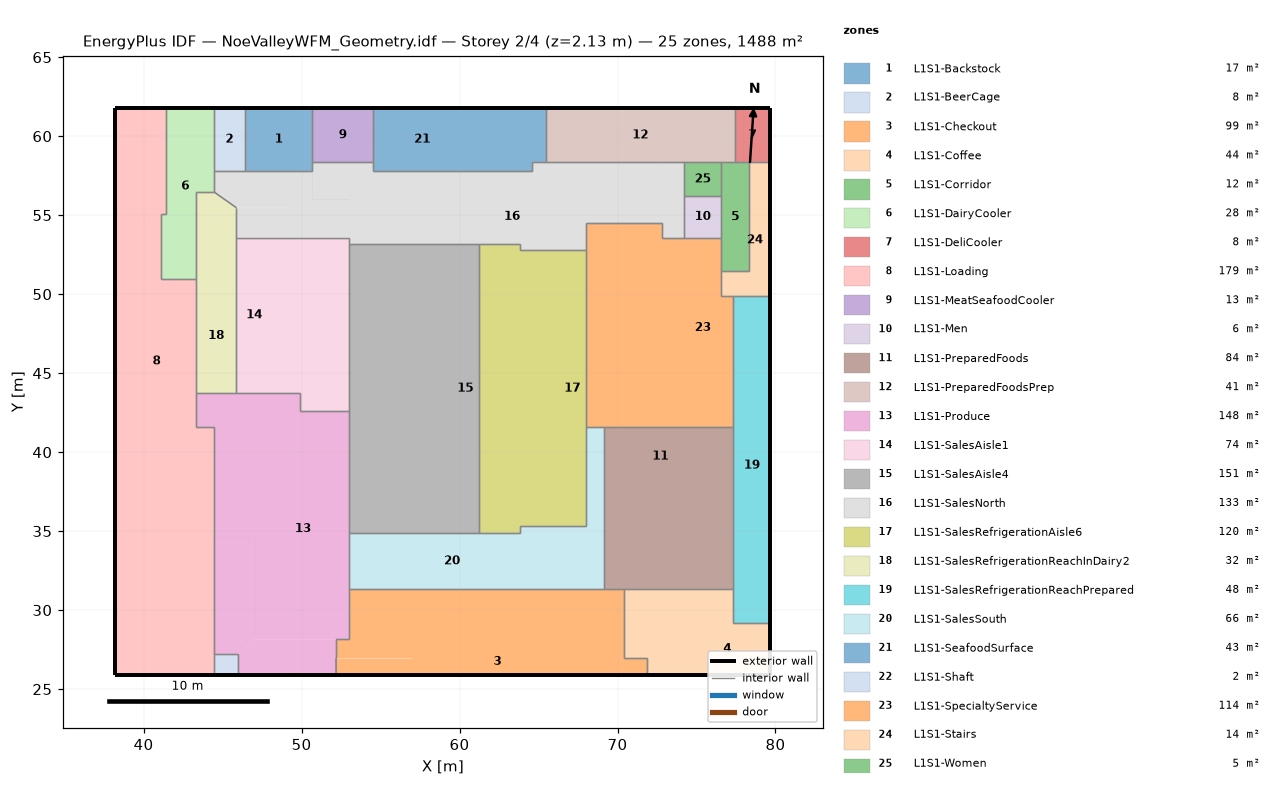
=== STOREY PLAN SPEC (per zone: floor XY polygon, exterior-wall plan segments, windows/doors) ===
zone 1: L1S1-Backstock  (16.9 m²)
  floor: (46.42, 57.81) (46.42, 61.78) (50.69, 61.78) (50.69, 57.81)
  exterior wall: (50.69, 61.78) – (46.42, 61.78)  [4.3 m]
  interior walls: 5
zone 2: L1S1-BeerCage  (7.8 m²)
  floor: (44.44, 57.81) (44.44, 61.78) (46.42, 61.78) (46.42, 57.81)
  exterior wall: (46.42, 61.78) – (44.44, 61.78)  [2.0 m]
  interior walls: 3
zone 3: L1S1-Checkout  (99.0 m²)
  floor: (69.19, 25.88) (69.19, 26.95) (71.84, 26.95) (71.84, 25.88)
  floor: (66.45, 26.95) (66.45, 31.36) (70.44, 31.36) (70.44, 26.95)
  floor: (64.37, 27.65) (64.37, 31.36) (66.45, 31.36) (66.45, 27.65)
  floor: (62.21, 27.65) (62.21, 31.36) (64.37, 31.36) (64.37, 27.65)
  floor: (57.06, 25.88) (57.06, 26.95) (55.81, 26.95) (55.81, 27.65) (66.45, 27.65) (66.45, 26.95) (69.19, 26.95) (69.19, 25.88)
  floor: (52.19, 25.88) (52.18, 26.95) (57.06, 26.95) (57.06, 25.88)
  floor: (52.18, 26.95) (52.18, 28.16) (53.00, 28.16) (53.00, 31.36) (55.81, 31.36) (55.81, 26.95)
  floor: (55.81, 27.65) (55.81, 31.36) (57.88, 31.36) (57.88, 27.65)
  floor: (57.88, 27.65) (57.88, 31.36) (60.05, 31.36) (60.05, 27.65)
  floor: (60.05, 27.65) (60.05, 31.36) (62.21, 31.36) (62.21, 27.65)
  exterior wall: (52.19, 25.88) – (71.84, 25.88)  [19.6 m]
  interior walls: 8
zone 4: L1S1-Coffee  (44.1 m²)
  floor: (74.23, 25.88) (74.23, 29.21) (79.67, 29.21) (79.67, 25.88)
  floor: (70.44, 26.95) (70.44, 31.36) (77.34, 31.36) (77.34, 29.21) (71.84, 29.21) (71.84, 26.95)
  floor: (71.84, 25.88) (71.84, 29.21) (74.23, 29.21) (74.23, 25.88)
  exterior wall: (79.67, 25.88) – (79.67, 29.21)  [3.3 m]
  exterior wall: (71.84, 25.88) – (79.67, 25.88)  [7.8 m]
  interior walls: 6
zone 5: L1S1-Corridor  (12.2 m²)
  floor: (76.57, 51.44) (76.57, 58.34) (78.33, 58.34) (78.33, 51.44)
  interior walls: 7
zone 6: L1S1-DairyCooler  (27.8 m²)
  floor: (41.12, 50.96) (41.12, 55.08) (41.40, 55.08) (41.40, 61.78) (44.44, 61.78) (44.44, 56.48) (43.31, 56.48) (43.31, 50.96)
  exterior wall: (44.44, 61.78) – (41.40, 61.78)  [3.0 m]
  interior walls: 8
zone 7: L1S1-DeliCooler  (7.8 m²)
  floor: (77.42, 58.34) (77.42, 61.78) (79.67, 61.78) (79.67, 58.34)
  exterior wall: (79.67, 58.34) – (79.67, 61.78)  [3.4 m]
  exterior wall: (79.67, 61.78) – (77.42, 61.78)  [2.3 m]
  interior walls: 3
zone 8: L1S1-Loading  (178.7 m²)
  floor: (38.22, 25.88) (38.22, 33.50) (42.09, 33.50) (42.09, 30.31) (43.15, 30.31) (43.15, 25.88)
  floor: (38.22, 33.50) (38.22, 40.72) (40.26, 40.72) (40.26, 33.50)
  floor: (38.22, 40.72) (38.22, 50.96) (43.31, 50.96) (43.31, 41.57) (44.44, 41.57) (44.44, 40.72)
  floor: (38.22, 50.96) (38.22, 61.78) (41.40, 61.78) (41.40, 55.08) (39.75, 55.08) (39.75, 50.96)
  floor: (41.12, 55.08) (41.12, 50.96) (39.75, 50.96) (39.75, 55.08)
  floor: (40.26, 33.50) (40.26, 40.72) (44.44, 40.72) (44.44, 25.88) (43.15, 25.88) (43.15, 30.31) (42.09, 30.31) (42.09, 33.50)
  exterior wall: (41.40, 61.78) – (38.22, 61.78)  [3.2 m]
  exterior wall: (38.22, 25.88) – (44.44, 25.88)  [6.2 m]
  exterior wall: (38.22, 61.78) – (38.22, 25.88)  [35.9 m]
  interior walls: 9
zone 9: L1S1-MeatSeafoodCooler  (13.1 m²)
  floor: (50.69, 58.37) (50.69, 61.78) (54.53, 61.78) (54.53, 58.37)
  exterior wall: (54.53, 61.78) – (50.69, 61.78)  [3.8 m]
  interior walls: 3
zone 10: L1S1-Men  (6.2 m²)
  floor: (74.22, 53.58) (74.22, 56.22) (76.57, 56.22) (76.57, 53.58)
  interior walls: 4
zone 11: L1S1-PreparedFoods  (84.1 m²)
  floor: (76.29, 34.25) (76.29, 41.61) (77.34, 41.61) (77.34, 34.25)
  floor: (69.13, 37.86) (69.13, 41.61) (76.29, 41.61) (76.29, 37.86)
  floor: (69.13, 34.25) (69.13, 37.86) (76.29, 37.86) (76.29, 34.25)
  floor: (69.13, 31.36) (69.13, 34.25) (77.34, 34.25) (77.34, 31.36)
  interior walls: 5
zone 12: L1S1-PreparedFoodsPrep  (41.2 m²)
  floor: (65.46, 58.34) (65.46, 61.78) (77.42, 61.78) (77.42, 58.34)
  exterior wall: (77.42, 61.78) – (65.46, 61.78)  [12.0 m]
  interior walls: 6
zone 13: L1S1-Produce  (148.0 m²)
  floor: (45.97, 25.88) (45.97, 27.22) (47.06, 28.16) (52.18, 28.16) (52.19, 25.88)
  floor: (44.44, 27.22) (44.44, 34.57) (47.06, 34.57) (47.06, 28.16) (45.97, 27.22)
  floor: (44.44, 34.57) (44.44, 41.57) (47.06, 41.57) (47.06, 34.57)
  floor: (43.31, 41.57) (43.31, 43.77) (49.90, 43.77) (49.90, 41.57)
  floor: (47.06, 28.16) (47.06, 41.57) (49.90, 41.57) (49.90, 42.58) (53.00, 42.58) (53.00, 28.16)
  exterior wall: (45.97, 25.88) – (52.19, 25.88)  [6.2 m]
  interior walls: 15
zone 14: L1S1-SalesAisle1  (73.7 m²)
  floor: (49.90, 42.58) (49.90, 53.58) (51.47, 53.58) (51.47, 42.58)
  floor: (45.87, 43.77) (45.87, 53.58) (48.13, 53.58) (48.13, 43.77)
  floor: (51.47, 42.58) (51.47, 53.58) (53.00, 53.58) (53.00, 42.58)
  floor: (48.13, 43.77) (48.13, 53.58) (49.90, 53.58) (49.90, 43.77)
  interior walls: 6
zone 15: L1S1-SalesAisle4  (150.9 m²)
  floor: (59.49, 34.87) (59.49, 53.19) (61.24, 53.19) (61.24, 34.87)
  floor: (57.84, 34.87) (57.84, 53.19) (59.49, 53.19) (59.49, 34.87)
  floor: (53.00, 34.87) (53.00, 53.19) (54.45, 53.19) (54.45, 34.87)
  floor: (54.45, 34.87) (54.45, 53.19) (56.10, 53.19) (56.10, 34.87)
  floor: (56.10, 34.87) (56.10, 53.19) (57.84, 53.19) (57.84, 34.87)
  interior walls: 4
zone 16: L1S1-SalesNorth  (132.8 m²)
  floor: (53.00, 53.19) (53.00, 55.99) (72.85, 55.99) (72.85, 58.34) (74.22, 58.34) (74.22, 53.58) (72.85, 53.58) (72.85, 54.53) (68.00, 54.53) (68.00, 52.77) (67.03, 52.77) (67.03, 54.53) (65.07, 54.53) (65.07, 52.77) (63.86, 52.77) (63.86, 53.19) (62.45, 53.19) (62.45, 55.02) (60.58, 55.02) (60.58, 53.19)
  floor: (65.46, 58.34) (65.46, 55.99) (54.53, 55.99) (54.53, 57.81) (64.56, 57.81) (64.56, 58.34)
  floor: (65.46, 55.99) (65.46, 58.34) (72.85, 58.34) (72.85, 55.99)
  floor: (65.07, 52.77) (65.07, 54.53) (67.03, 54.53) (67.03, 52.77)
  floor: (60.58, 53.19) (60.58, 55.02) (62.45, 55.02) (62.45, 53.19)
  floor: (44.44, 56.48) (44.44, 57.81) (49.53, 57.81) (49.53, 55.47) (45.87, 55.47)
  floor: (45.87, 53.58) (45.87, 55.47) (49.53, 55.47) (49.53, 57.81) (50.69, 57.81) (50.69, 55.99) (53.00, 55.99) (53.00, 53.58)
  floor: (50.69, 55.99) (50.69, 58.37) (54.53, 58.37) (54.53, 55.99)
  interior walls: 25
zone 17: L1S1-SalesRefrigerationAisle6  (120.4 m²)
  floor: (66.27, 35.30) (66.27, 52.77) (68.00, 52.77) (68.00, 35.30)
  floor: (63.86, 35.30) (63.86, 46.33) (66.27, 46.33) (66.27, 35.30)
  floor: (61.24, 34.87) (61.24, 37.32) (63.86, 37.32) (63.86, 34.87)
  floor: (61.24, 37.32) (61.24, 41.19) (63.86, 41.19) (63.86, 37.32)
  floor: (61.24, 41.19) (61.24, 45.13) (63.86, 45.13) (63.86, 41.19)
  floor: (63.86, 46.33) (63.86, 50.27) (66.27, 50.27) (66.27, 46.33)
  floor: (63.86, 50.27) (63.86, 52.77) (66.27, 52.77) (66.27, 50.27)
  floor: (61.24, 49.00) (61.24, 53.19) (63.86, 53.19) (63.86, 49.00)
  floor: (61.24, 45.13) (61.24, 49.00) (63.86, 49.00) (63.86, 45.13)
  interior walls: 8
zone 18: L1S1-SalesRefrigerationReachInDairy2  (31.8 m²)
  floor: (43.31, 43.77) (43.31, 50.96) (45.87, 50.96) (45.87, 43.77)
  floor: (43.31, 50.96) (43.31, 56.48) (44.44, 56.48) (45.87, 55.47) (45.87, 50.96)
  interior walls: 7
zone 19: L1S1-SalesRefrigerationReachPrepared  (48.3 m²)
  floor: (77.34, 34.25) (77.34, 44.08) (79.67, 44.08) (79.67, 34.25)
  floor: (77.34, 44.08) (77.34, 49.87) (79.67, 49.87) (79.67, 44.08)
  floor: (77.34, 29.21) (77.34, 34.25) (79.67, 34.25) (79.67, 29.21)
  exterior wall: (79.67, 29.21) – (79.67, 49.87)  [20.7 m]
  interior walls: 5
zone 20: L1S1-SalesSouth  (65.9 m²)
  floor: (66.45, 31.36) (66.45, 33.28) (67.03, 33.28) (67.03, 35.30) (68.00, 35.30) (68.00, 41.61) (69.13, 41.61) (69.13, 31.36)
  floor: (65.20, 33.28) (65.20, 35.30) (67.03, 35.30) (67.03, 33.28)
  floor: (53.00, 31.36) (53.00, 34.87) (63.86, 34.87) (63.86, 35.30) (65.20, 35.30) (65.20, 33.28) (66.45, 33.28) (66.45, 31.36)
  interior walls: 8
zone 21: L1S1-SeafoodSurface  (42.9 m²)
  floor: (54.53, 57.81) (54.53, 61.78) (60.74, 61.78) (60.74, 57.81)
  floor: (60.74, 57.81) (60.74, 61.78) (65.46, 61.78) (65.46, 58.34) (64.56, 58.34) (64.56, 57.81)
  exterior wall: (65.46, 61.78) – (54.53, 61.78)  [10.9 m]
  interior walls: 5
zone 22: L1S1-Shaft  (2.0 m²)
  floor: (44.44, 25.88) (44.44, 27.22) (45.97, 27.22) (45.97, 25.88)
  exterior wall: (44.44, 25.88) – (45.97, 25.88)  [1.5 m]
  interior walls: 3
zone 23: L1S1-SpecialtyService  (113.5 m²)
  floor: (68.00, 41.61) (68.00, 50.90) (73.55, 50.90) (73.55, 48.46) (69.77, 48.46) (69.77, 41.61)
  floor: (73.55, 47.37) (73.55, 50.90) (72.85, 50.90) (72.85, 53.58) (76.57, 53.58) (76.57, 49.87) (77.34, 49.87) (77.34, 41.61) (74.34, 41.61) (74.34, 47.37)
  floor: (68.00, 50.90) (68.00, 54.53) (72.85, 54.53) (72.85, 50.90)
  floor: (69.77, 41.61) (69.77, 48.46) (73.55, 48.46) (73.55, 47.37) (74.34, 47.37) (74.34, 41.61)
  interior walls: 11
zone 24: L1S1-Stairs  (14.2 m²)
  floor: (76.57, 49.87) (76.57, 51.44) (78.33, 51.44) (78.33, 58.34) (79.67, 58.34) (79.67, 49.87)
  exterior wall: (79.67, 49.87) – (79.67, 58.34)  [8.5 m]
  interior walls: 6
zone 25: L1S1-Women  (5.0 m²)
  floor: (74.22, 56.22) (74.22, 58.34) (76.57, 58.34) (76.57, 56.22)
  interior walls: 4

=== DERIVED (storey summary) ===
Building: NoeValleyWFM_Geometry.idf
Storey: 2 of 4  (floor level z = 2.13 m)
Storey gross floor area: 1488.4 m²
Zones on this storey: 25
  - L1S1-Backstock: floor 16.9 m²; exterior wall 4.3 m (2.9 m²); WWR 0.0%
  - L1S1-BeerCage: floor 7.8 m²; exterior wall 2.0 m (1.4 m²); WWR 0.0%
  - L1S1-Checkout: floor 99.0 m²; exterior wall 19.6 m (13.5 m²); WWR 0.0%
  - L1S1-Coffee: floor 44.1 m²; exterior wall 11.2 m (7.7 m²); WWR 0.0%
  - L1S1-Corridor: floor 12.2 m²
  - L1S1-DairyCooler: floor 27.8 m²; exterior wall 3.0 m (2.1 m²); WWR 0.0%
  - L1S1-DeliCooler: floor 7.8 m²; exterior wall 5.7 m (3.9 m²); WWR 0.0%
  - L1S1-Loading: floor 178.7 m²; exterior wall 45.3 m (31.1 m²); WWR 0.0%
  - L1S1-MeatSeafoodCooler: floor 13.1 m²; exterior wall 3.8 m (2.6 m²); WWR 0.0%
  - L1S1-Men: floor 6.2 m²
  - L1S1-PreparedFoods: floor 84.1 m²
  - L1S1-PreparedFoodsPrep: floor 41.2 m²; exterior wall 12.0 m (8.2 m²); WWR 0.0%
  - L1S1-Produce: floor 148.0 m²; exterior wall 6.2 m (4.3 m²); WWR 0.0%
  - L1S1-SalesAisle1: floor 73.7 m²
  - L1S1-SalesAisle4: floor 150.9 m²
  - L1S1-SalesNorth: floor 132.8 m²
  - L1S1-SalesRefrigerationAisle6: floor 120.4 m²
  - L1S1-SalesRefrigerationReachInDairy2: floor 31.8 m²
  - L1S1-SalesRefrigerationReachPrepared: floor 48.3 m²; exterior wall 20.7 m (14.2 m²); WWR 0.0%
  - L1S1-SalesSouth: floor 65.9 m²
  - L1S1-SeafoodSurface: floor 42.9 m²; exterior wall 10.9 m (7.5 m²); WWR 0.0%
  - L1S1-Shaft: floor 2.0 m²; exterior wall 1.5 m (1.0 m²); WWR 0.0%
  - L1S1-SpecialtyService: floor 113.5 m²
  - L1S1-Stairs: floor 14.2 m²; exterior wall 8.5 m (5.8 m²); WWR 0.0%
  - L1S1-Women: floor 5.0 m²
Zone adjacency (shared interzone walls):
  - L1S1-Backstock ↔ L1S1-BeerCage
  - L1S1-Backstock ↔ L1S1-MeatSeafoodCooler
  - L1S1-Backstock ↔ L1S1-SalesNorth
  - L1S1-BeerCage ↔ L1S1-DairyCooler
  - L1S1-BeerCage ↔ L1S1-SalesNorth
  - L1S1-Checkout ↔ L1S1-Coffee
  - L1S1-Checkout ↔ L1S1-PreparedFoods
  - L1S1-Checkout ↔ L1S1-Produce
  - L1S1-Checkout ↔ L1S1-SalesSouth
  - L1S1-Coffee ↔ L1S1-PreparedFoods
  - L1S1-Coffee ↔ L1S1-SalesRefrigerationReachPrepared
  - L1S1-Corridor ↔ L1S1-DeliCooler
  - L1S1-Corridor ↔ L1S1-Men
  - L1S1-Corridor ↔ L1S1-PreparedFoodsPrep
  - L1S1-Corridor ↔ L1S1-SpecialtyService
  - L1S1-Corridor ↔ L1S1-Stairs
  - L1S1-Corridor ↔ L1S1-Women
  - L1S1-DairyCooler ↔ L1S1-Loading
  - L1S1-DairyCooler ↔ L1S1-SalesNorth
  - L1S1-DairyCooler ↔ L1S1-SalesRefrigerationReachInDairy2
  - L1S1-DeliCooler ↔ L1S1-PreparedFoodsPrep
  - L1S1-DeliCooler ↔ L1S1-Stairs
  - L1S1-Loading ↔ L1S1-Produce
  - L1S1-Loading ↔ L1S1-SalesRefrigerationReachInDairy2
  - L1S1-Loading ↔ L1S1-Shaft
  - L1S1-MeatSeafoodCooler ↔ L1S1-SalesNorth
  - L1S1-MeatSeafoodCooler ↔ L1S1-SeafoodSurface
  - L1S1-Men ↔ L1S1-SalesNorth
  - L1S1-Men ↔ L1S1-SpecialtyService
  - L1S1-Men ↔ L1S1-Women
  - L1S1-PreparedFoods ↔ L1S1-SalesRefrigerationReachPrepared
  - L1S1-PreparedFoods ↔ L1S1-SalesSouth
  - L1S1-PreparedFoods ↔ L1S1-SpecialtyService
  - L1S1-PreparedFoodsPrep ↔ L1S1-SalesNorth
  - L1S1-PreparedFoodsPrep ↔ L1S1-SeafoodSurface
  - L1S1-PreparedFoodsPrep ↔ L1S1-Women
  - L1S1-Produce ↔ L1S1-SalesAisle1
  - L1S1-Produce ↔ L1S1-SalesAisle4
  - L1S1-Produce ↔ L1S1-SalesRefrigerationReachInDairy2
  - L1S1-Produce ↔ L1S1-SalesSouth
  - L1S1-Produce ↔ L1S1-Shaft
  - L1S1-SalesAisle1 ↔ L1S1-SalesAisle4
  - L1S1-SalesAisle1 ↔ L1S1-SalesNorth
  - L1S1-SalesAisle1 ↔ L1S1-SalesRefrigerationReachInDairy2
  - L1S1-SalesAisle4 ↔ L1S1-SalesNorth
  - L1S1-SalesAisle4 ↔ L1S1-SalesRefrigerationAisle6
  - L1S1-SalesAisle4 ↔ L1S1-SalesSouth
  - L1S1-SalesNorth ↔ L1S1-SalesRefrigerationAisle6
  - L1S1-SalesNorth ↔ L1S1-SalesRefrigerationReachInDairy2
  - L1S1-SalesNorth ↔ L1S1-SeafoodSurface
  - L1S1-SalesNorth ↔ L1S1-SpecialtyService
  - L1S1-SalesNorth ↔ L1S1-Women
  - L1S1-SalesRefrigerationAisle6 ↔ L1S1-SalesSouth
  - L1S1-SalesRefrigerationAisle6 ↔ L1S1-SpecialtyService
  - L1S1-SalesRefrigerationReachPrepared ↔ L1S1-SpecialtyService
  - L1S1-SalesRefrigerationReachPrepared ↔ L1S1-Stairs
  - L1S1-SalesSouth ↔ L1S1-SpecialtyService
  - L1S1-SpecialtyService ↔ L1S1-Stairs